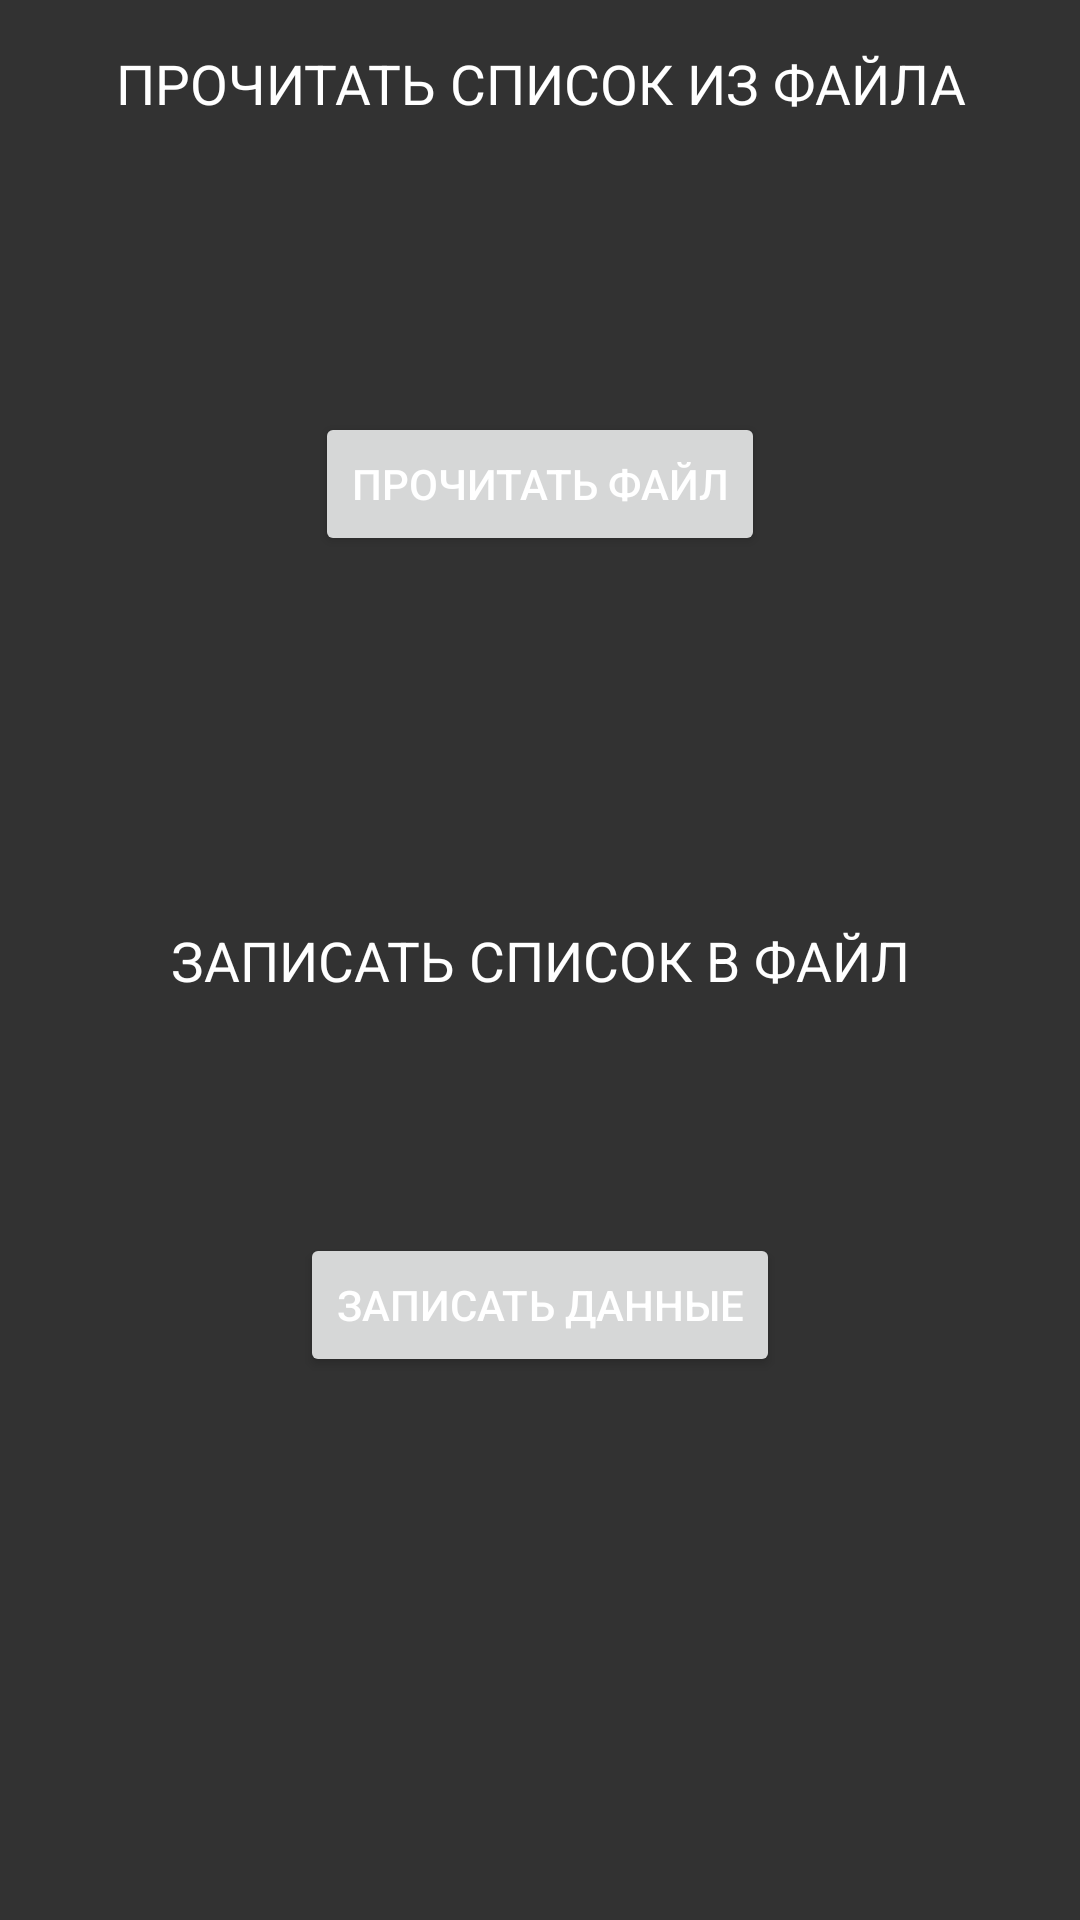

Layout XML and referenced resources for this Android screen:
<!-- AndroidManifest.xml: application theme Theme.HowMuchCash -->
<!-- res/layout/fragment_read_write_object.xml -->
<?xml version="1.0" encoding="utf-8"?>
<androidx.constraintlayout.widget.ConstraintLayout xmlns:android="http://schemas.android.com/apk/res/android"
    xmlns:app="http://schemas.android.com/apk/res-auto"
    xmlns:tools="http://schemas.android.com/tools"
    android:id="@+id/frameLayout2"
    android:layout_width="match_parent"
    android:layout_height="match_parent"
    tools:context=".ui.readwriteobjects.ReadWriteObjectFragment">

    <Button
        android:id="@+id/buttonWriteFile"
        android:layout_width="wrap_content"
        android:layout_height="wrap_content"
        android:text="Записать данные"
        app:layout_constraintBottom_toBottomOf="parent"
        app:layout_constraintEnd_toEndOf="parent"
        app:layout_constraintStart_toStartOf="parent"
        app:layout_constraintTop_toTopOf="parent"
        app:layout_constraintVertical_bias="0.694" />

    <TextView
        android:id="@+id/textView5"
        android:layout_width="match_parent"
        android:layout_height="25dp"
        android:autoSizeTextType="uniform"
        android:text="ЗАПИСАТЬ СПИСОК В ФАЙЛ"
        android:textAlignment="center"
        android:background="@color/mainBackground"
        app:layout_constraintBottom_toBottomOf="parent"
        app:layout_constraintEnd_toEndOf="parent"
        app:layout_constraintHorizontal_bias="0.0"
        app:layout_constraintStart_toStartOf="parent"
        app:layout_constraintTop_toTopOf="parent" />

    <TextView
        android:id="@+id/textView4"
        android:layout_width="match_parent"
        android:layout_height="25dp"
        android:autoSizeTextType="uniform"
        android:text="ПРОЧИТАТЬ СПИСОК ИЗ ФАЙЛА"
        android:textAlignment="center"
        android:background="@color/mainBackground"
        app:layout_constraintBottom_toBottomOf="parent"
        app:layout_constraintEnd_toEndOf="parent"
        app:layout_constraintHorizontal_bias="0.0"
        app:layout_constraintStart_toStartOf="parent"
        app:layout_constraintTop_toTopOf="parent"
        app:layout_constraintVertical_bias="0.025" />

    <Button
        android:id="@+id/buttonReadFile"
        android:layout_width="wrap_content"
        android:layout_height="wrap_content"
        android:text="Прочитать файл"
        app:layout_constraintBottom_toBottomOf="parent"
        app:layout_constraintEnd_toEndOf="parent"
        app:layout_constraintStart_toStartOf="parent"
        app:layout_constraintTop_toTopOf="parent"
        app:layout_constraintVertical_bias="0.232" />
</androidx.constraintlayout.widget.ConstraintLayout>
<!-- resources referenced by this layout -->
<resources>
  <color name="mainBackground">#323232</color>
  <style name="Theme.HowMuchCash" parent="Theme.MaterialComponents.DayNight.NoActionBar">
          
          <item name="colorPrimary">@color/colorPrimary</item>              
          <item name="colorPrimaryVariant">@color/accentBackground</item>   
          <item name="colorSecondary">@color/colorPrimary</item>            
          <item name="colorSecondaryVariant">@color/mainBackground</item>   
  
          
          <item name="colorOnPrimary">@android:color/black</item>           
          <item name="colorOnSecondary">@android:color/white</item>         
          <item name="android:textColorPrimary">@color/white</item>
          <item name="android:textColor">@color/white</item>
          
          <item name="android:windowBackground">@color/mainBackground</item> 
  
          <item name="colorControlActivated">@color/colorPrimary</item>
          <item name="colorAccent">@color/colorPrimary</item>
  
          
          <item name="android:statusBarColor">@color/accentBackground</item> 
          <item name="android:windowLightStatusBar">false</item>             
  
          
          <item name="android:navigationBarColor">@color/accentBackground</item> 
      </style>
  <color name="colorPrimary">#e3dd16</color>
  <color name="accentBackground">#212121</color>
  <color name="white">#FFFFFFFF</color>
</resources>
